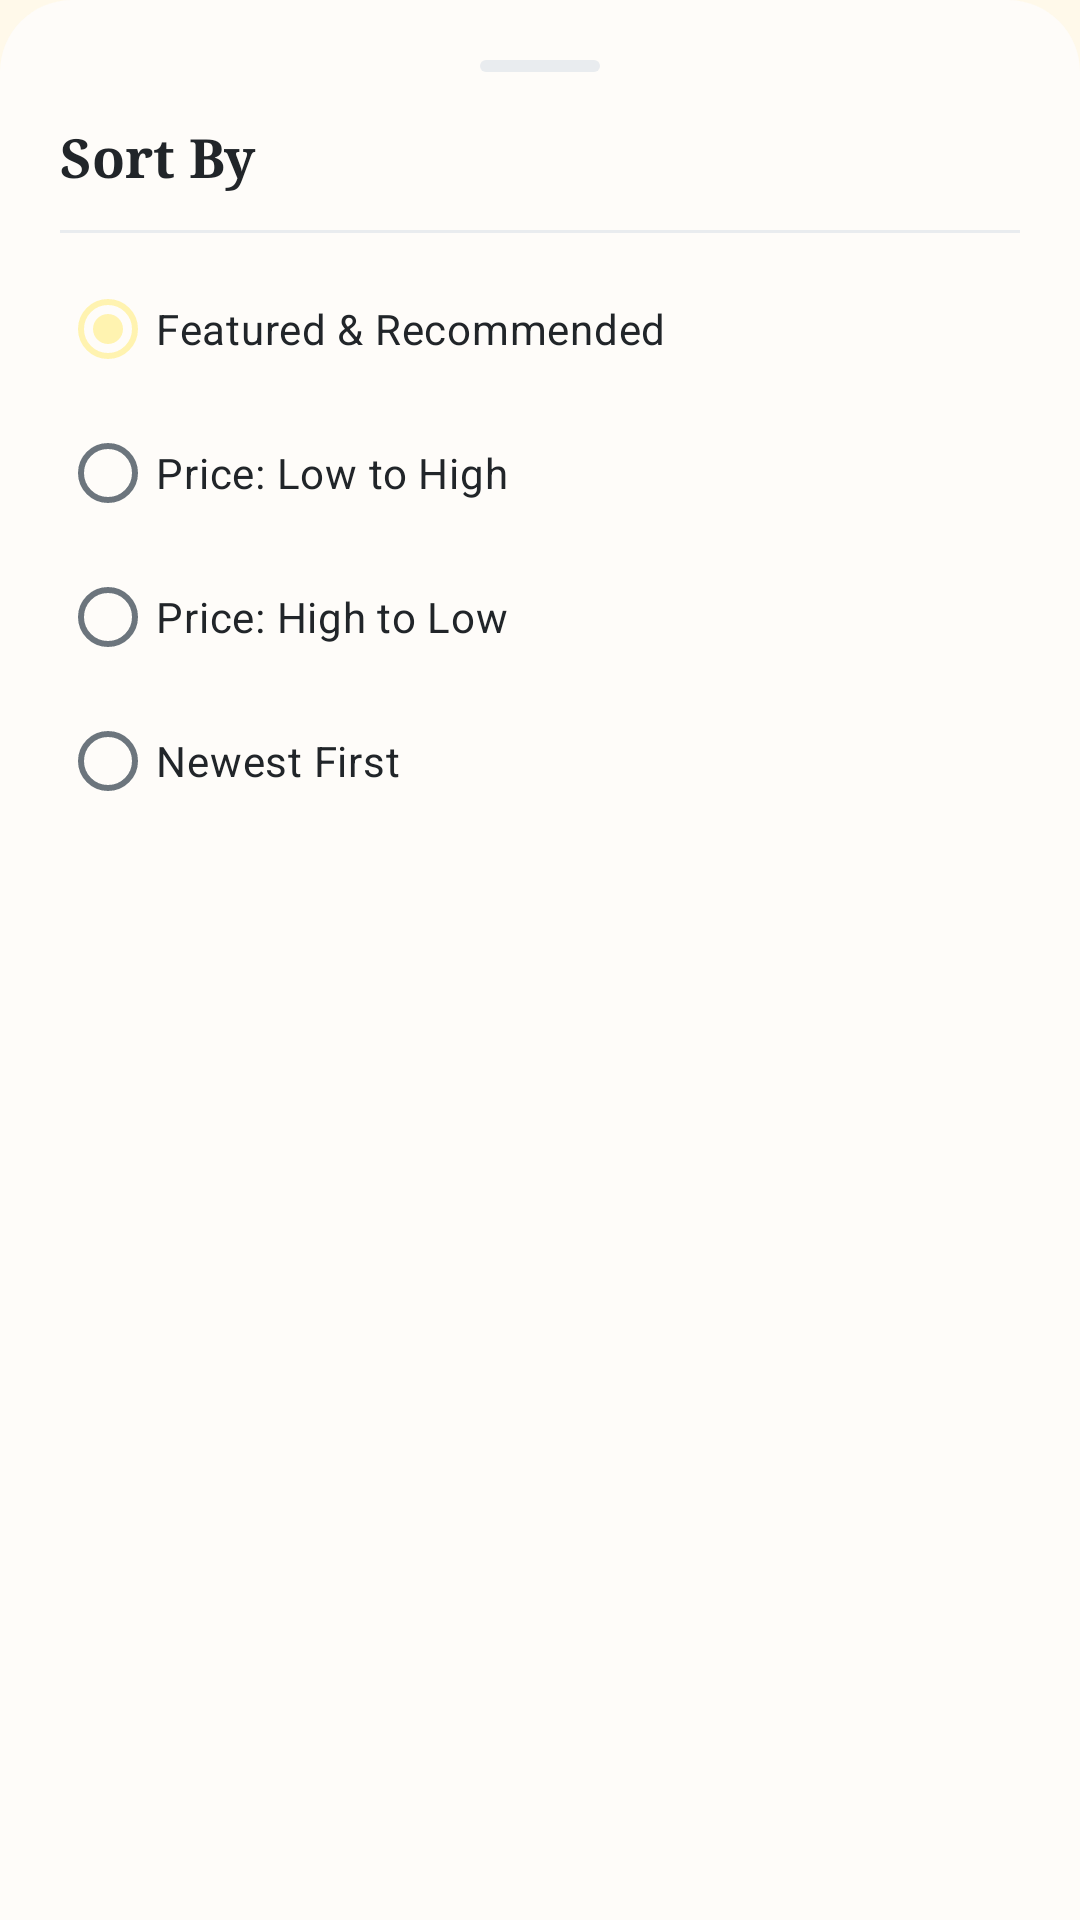

Reconstruct the res/layout file that produces this screen, plus the resources it refers to.
<!-- AndroidManifest.xml: application theme Theme.Stylista -->
<!-- res/layout/bottom_sheet_sort.xml -->
<?xml version="1.0" encoding="utf-8"?>
<LinearLayout
    xmlns:android="http://schemas.android.com/apk/res/android"
    android:layout_width="match_parent"
    android:layout_height="wrap_content"
    android:orientation="vertical"
    android:background="@drawable/bottom_sheet_background"
    android:padding="20dp">

    
    <View
        android:layout_width="40dp"
        android:layout_height="4dp"
        android:layout_gravity="center_horizontal"
        android:layout_marginBottom="16dp"
        android:background="@drawable/handle_bar" />

    <TextView
        android:layout_width="match_parent"
        android:layout_height="wrap_content"
        android:text="Sort By"
        android:textColor="@color/charcoal"
        android:textSize="18sp"
        android:textStyle="bold"
        android:fontFamily="serif" />

    <View
        android:layout_width="match_parent"
        android:layout_height="1dp"
        android:layout_marginTop="12dp"
        android:layout_marginBottom="8dp"
        android:background="@color/neutral_divider" />

    <RadioGroup
        android:id="@+id/radioGroupSort"
        android:layout_width="match_parent"
        android:layout_height="wrap_content">

        <RadioButton
            android:id="@+id/radioSortFeatured"
            android:layout_width="match_parent"
            android:layout_height="48dp"
            android:text="Featured &amp; Recommended"
            android:textColor="@color/charcoal"
            android:textSize="14sp"
            android:checked="true" />

        <RadioButton
            android:id="@+id/radioSortPriceLowHigh"
            android:layout_width="match_parent"
            android:layout_height="48dp"
            android:text="Price: Low to High"
            android:textColor="@color/charcoal"
            android:textSize="14sp" />

        <RadioButton
            android:id="@+id/radioSortPriceHighLow"
            android:layout_width="match_parent"
            android:layout_height="48dp"
            android:text="Price: High to Low"
            android:textColor="@color/charcoal"
            android:textSize="14sp" />

        <RadioButton
            android:id="@+id/radioSortNewest"
            android:layout_width="match_parent"
            android:layout_height="48dp"
            android:text="Newest First"
            android:textColor="@color/charcoal"
            android:textSize="14sp" />

    </RadioGroup>

</LinearLayout>
<!-- resources referenced by this layout -->
<resources>
  <color name="charcoal">#212529</color>
  <color name="neutral_divider">#E9ECEF</color>
  <!-- drawable bottom_sheet_background (drawable) -->
  <?xml version="1.0" encoding="utf-8"?>
  <shape xmlns:android="http://schemas.android.com/apk/res/android"
      android:shape="rectangle">
      <solid android:color="@color/warm_white" />
      <corners
          android:topLeftRadius="24dp"
          android:topRightRadius="24dp"
          android:bottomLeftRadius="0dp"
          android:bottomRightRadius="0dp" />
  </shape>
  <!-- drawable handle_bar (drawable) -->
  <?xml version="1.0" encoding="utf-8"?>
  <shape xmlns:android="http://schemas.android.com/apk/res/android"
      android:shape="rectangle">
      <solid android:color="@color/neutral_divider" />
      <corners android:radius="2dp" />
  </shape>
  <style name="Theme.Stylista" parent="Base.Theme.Stylista" />
  <color name="warm_white">#FEFCF9</color>
  <color name="butter_yellow">#FFF3B0</color>
  <color name="butter_yellow_light">#FFF9E1</color>
  <color name="pastel_baby_blue">#A2C2E8</color>
  <color name="pastel_baby_blue_light">#EBF2FB</color>
  <color name="background_cream">#FFF9EA</color>
  <color name="text_primary">#212529</color>
  <color name="neutral_light">#F8F9FA</color>
  <color name="text_secondary">#6C757D</color>
  <color name="card_border">#EAE6DC</color>
  <style name="ThemeOverlay.Stylista.BottomSheetDialog" parent="ThemeOverlay.Material3.BottomSheetDialog">
          <item name="bottomSheetStyle">@style/Widget.Stylista.BottomSheet.Modal</item>
      </style>
  <style name="ThemeOverlay.Stylista.MaterialAlertDialog" parent="ThemeOverlay.Material3.MaterialAlertDialog">
          <item name="colorPrimary">@color/charcoal</item>
          <item name="colorOnSurface">@color/charcoal</item>
      </style>
  <style name="Widget.Stylista.BottomSheet.Modal" parent="Widget.Material3.BottomSheet.Modal">
          <item name="backgroundTint">@color/warm_white</item>
          <item name="shapeAppearance">@style/ShapeAppearance.Stylista.BottomSheet</item>
      </style>
  <style name="ShapeAppearance.Stylista.BottomSheet" parent="ShapeAppearance.Material3.LargeComponent">
          <item name="cornerSizeTopLeft">24dp</item>
          <item name="cornerSizeTopRight">24dp</item>
          <item name="cornerSizeBottomLeft">0dp</item>
          <item name="cornerSizeBottomRight">0dp</item>
      </style>
</resources>
